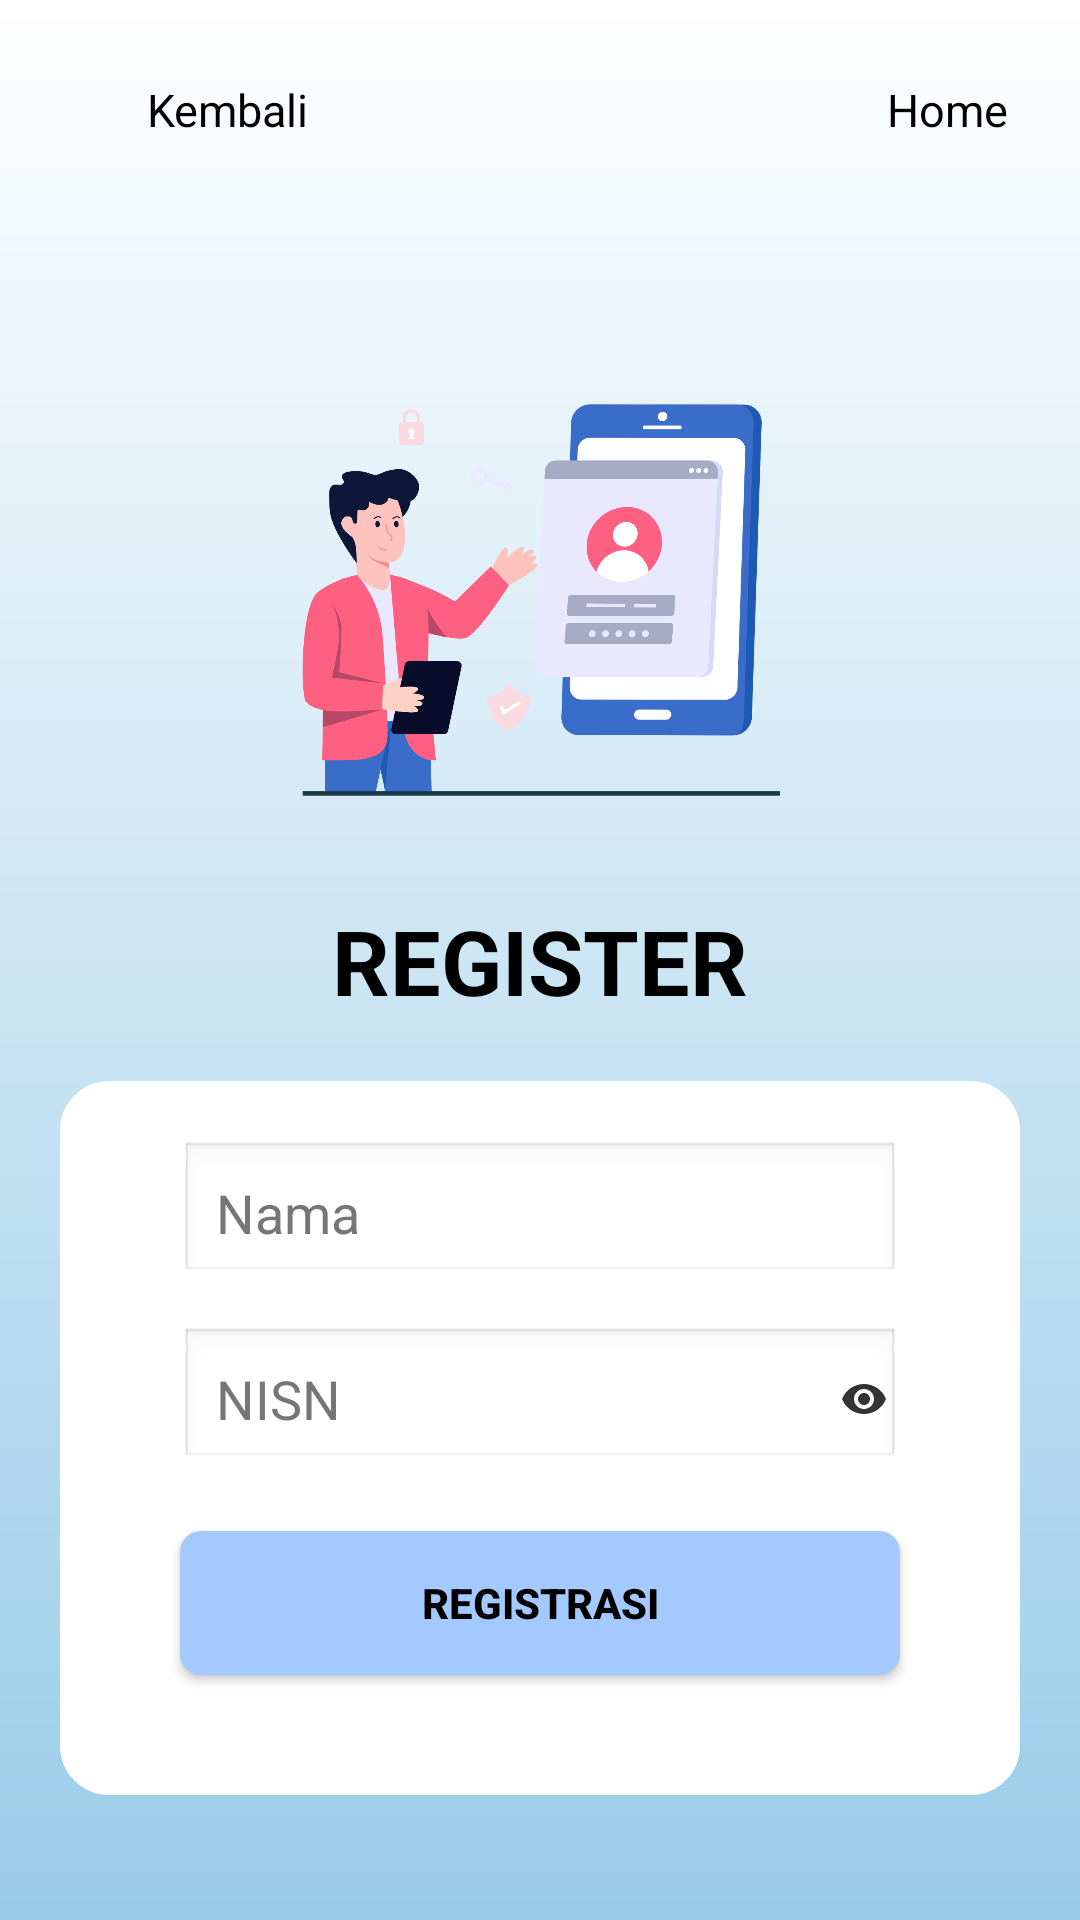

Android layout source for this screen:
<!-- AndroidManifest.xml: application theme Theme.QuizWithFisherYates -->
<!-- res/layout/activity_register.xml -->
<?xml version="1.0" encoding="utf-8"?>
<ScrollView
    xmlns:android="http://schemas.android.com/apk/res/android"
    xmlns:app="http://schemas.android.com/apk/res-auto"
    xmlns:tools="http://schemas.android.com/tools"
    android:id="@+id/main"
    android:layout_width="match_parent"
    android:layout_height="match_parent"
    tools:context=".authActivities.RegisterActivity"
    android:fillViewport="true"
    android:background="@drawable/gradient_background">

    <FrameLayout
        android:layout_width="wrap_content"
        android:layout_height="wrap_content">

        
        <LinearLayout
            android:layout_width="match_parent"
            android:layout_height="wrap_content"
            android:orientation="horizontal"
            android:gravity="center_vertical"
            android:padding="24dp">

            
            <LinearLayout
                android:id="@+id/backButton"
                android:layout_width="0dp"
                android:layout_height="wrap_content"
                android:layout_weight="1"
                android:orientation="horizontal"
                android:gravity="start|center_vertical"
                android:paddingBottom="8dp">

                <ImageView
                    android:layout_width="25dp"
                    android:layout_height="25dp"
                    android:src="@drawable/ic_back"
                    android:padding="4dp"
                    app:tint="@color/black"/>

                <TextView
                    android:text="Kembali"
                    android:layout_width="wrap_content"
                    android:layout_height="wrap_content"
                    android:textSize="15sp"
                    android:textColor="#000"/>
            </LinearLayout>

            
            <LinearLayout
                android:onClick="goToAdminMain"
                android:layout_width="0dp"
                android:layout_height="wrap_content"
                android:layout_weight="1"
                android:orientation="horizontal"
                android:gravity="end|center_vertical"
                android:paddingBottom="8dp">

                <ImageView
                    android:id="@+id/homeButton"
                    android:layout_width="25dp"
                    android:layout_height="25dp"
                    android:padding="4dp"
                    android:src="@drawable/ic_home"
                    app:tint="@color/black" />

                <TextView
                    android:text="Home"
                    android:layout_width="wrap_content"
                    android:layout_height="wrap_content"
                    android:textSize="15sp"
                    android:textColor="#000"/>
            </LinearLayout>
        </LinearLayout>

        
        <LinearLayout
            android:layout_width="match_parent"
            android:layout_height="wrap_content"
            android:orientation="vertical">

            
            <ImageView
                android:layout_width="wrap_content"
                android:layout_height="200dp"
                android:src="@drawable/register"
                android:layout_gravity="center"
                android:layout_marginTop="100dp"/>

            
            <TextView
                android:layout_width="wrap_content"
                android:layout_height="wrap_content"
                android:text="REGISTER"
                android:textSize="30sp"
                android:textStyle="bold"
                android:textColor="#000"
                android:layout_gravity="center" />

            
            <LinearLayout
                android:layout_width="match_parent"
                android:layout_height="wrap_content"
                android:orientation="vertical"
                android:background="@drawable/rounded_auth_card"
                android:layout_margin="20dp"
                android:layout_marginTop="40dp"
                android:padding="20dp">

                
                <EditText
                    android:id="@+id/name"
                    android:layout_width="match_parent"
                    android:layout_height="48dp"
                    android:padding="12dp"
                    android:background="@android:drawable/edit_text"
                    android:hint="@string/hintName"
                    android:textColor="@color/black"
                    android:textColorHint="@color/gray"
                    android:layout_marginStart="20dp"
                    android:layout_marginEnd="20dp"
                    android:layout_marginBottom="14dp"/>

                
                <RelativeLayout
                    android:layout_width="match_parent"
                    android:layout_height="48dp"
                    android:layout_marginStart="20dp"
                    android:layout_marginEnd="20dp"
                    android:layout_marginBottom="20dp">

                    <EditText
                        android:id="@+id/password"
                        android:layout_width="match_parent"
                        android:layout_height="match_parent"
                        android:padding="12dp"
                        android:background="@android:drawable/edit_text"
                        android:hint="NISN"
                        android:inputType="textPassword"
                        android:textColor="@color/black"
                        android:textColorHint="@color/gray"/>

                    <androidx.appcompat.widget.AppCompatImageView
                        android:id="@+id/toggleNisn"
                        android:layout_width="24dp"
                        android:layout_height="24dp"
                        android:layout_alignParentEnd="true"
                        android:layout_centerVertical="true"
                        android:padding="4dp"
                        android:src="@drawable/ic_eye"
                        app:tint="@color/black"
                        android:contentDescription="Toggle Eye"/>
                </RelativeLayout>

                
                <androidx.appcompat.widget.AppCompatButton
                    android:onClick="onRegister"
                    android:layout_width="match_parent"
                    android:layout_height="wrap_content"
                    android:background="@drawable/rounded_button"
                    android:text="@string/buttonRegistrasi"
                    android:textColor="#000"
                    android:textStyle="bold"
                    android:layout_marginStart="20dp"
                    android:layout_marginEnd="20dp"
                    android:layout_marginBottom="20dp"/>
            </LinearLayout>

        </LinearLayout>

    </FrameLayout>
</ScrollView>
<!-- resources referenced by this layout -->
<resources>
  <color name="black">#333</color>
  <color name="gray">#767676</color>
  <!-- drawable gradient_background (drawable) -->
  <?xml version="1.0" encoding="utf-8"?>
  <shape xmlns:android="http://schemas.android.com/apk/res/android"
      android:shape="rectangle">
  
      <gradient
          android:startColor="#FFF"
          android:endColor="#99cce9"
          android:angle="270"
          android:type="linear" />
  </shape>
  <!-- drawable ic_eye (drawable) -->
  <vector xmlns:android="http://schemas.android.com/apk/res/android"
      android:width="24dp"
      android:height="24dp"
      android:viewportWidth="24"
      android:viewportHeight="24">
  
      <path
          android:fillColor="#000000"
          android:pathData="M12,4.5C7,4.5 2.73,7.61 1,12c1.73,4.39 6,7.5 11,7.5s9.27,-3.11 11,-7.5C21.27,7.61 17,4.5 12,4.5zM12,17c-2.76,0 -5,-2.24 -5,-5s2.24,-5 5,-5 5,2.24 5,5 -2.24,5 -5,5zM12,9c-1.66,0 -3,1.34 -3,3s1.34,3 3,3 3,-1.34 3,-3 -1.34,-3 -3,-3z" />
  </vector>
  <!-- drawable register: png bitmap (drawable, 92943 bytes) -->
  <!-- drawable rounded_auth_card (drawable) -->
  <shape xmlns:android="http://schemas.android.com/apk/res/android"
      android:shape="rectangle">
  
      <solid android:color="@color/white" />
      <corners android:radius="16dp" />
      <padding android:left="10dp" android:top="10dp" android:right="10dp" android:bottom="10dp" />
      <stroke android:width="1dp" android:color="@color/white" />
  </shape>
  <!-- drawable rounded_button (drawable) -->
  <?xml version="1.0" encoding="utf-8"?>
  <shape xmlns:android="http://schemas.android.com/apk/res/android"
      android:shape="rectangle">
      <solid android:color="@color/primary"/>
      <corners android:radius="7dp"/>
  </shape>
  <string name="buttonRegistrasi">Registrasi</string>
  <string name="hintName">Nama</string>
  <style name="Theme.QuizWithFisherYates" parent="Theme.Material3.Light.NoActionBar" />
  <color name="white">#FFFFFFFF</color>
  <color name="primary">#a4c9ff</color>
</resources>
